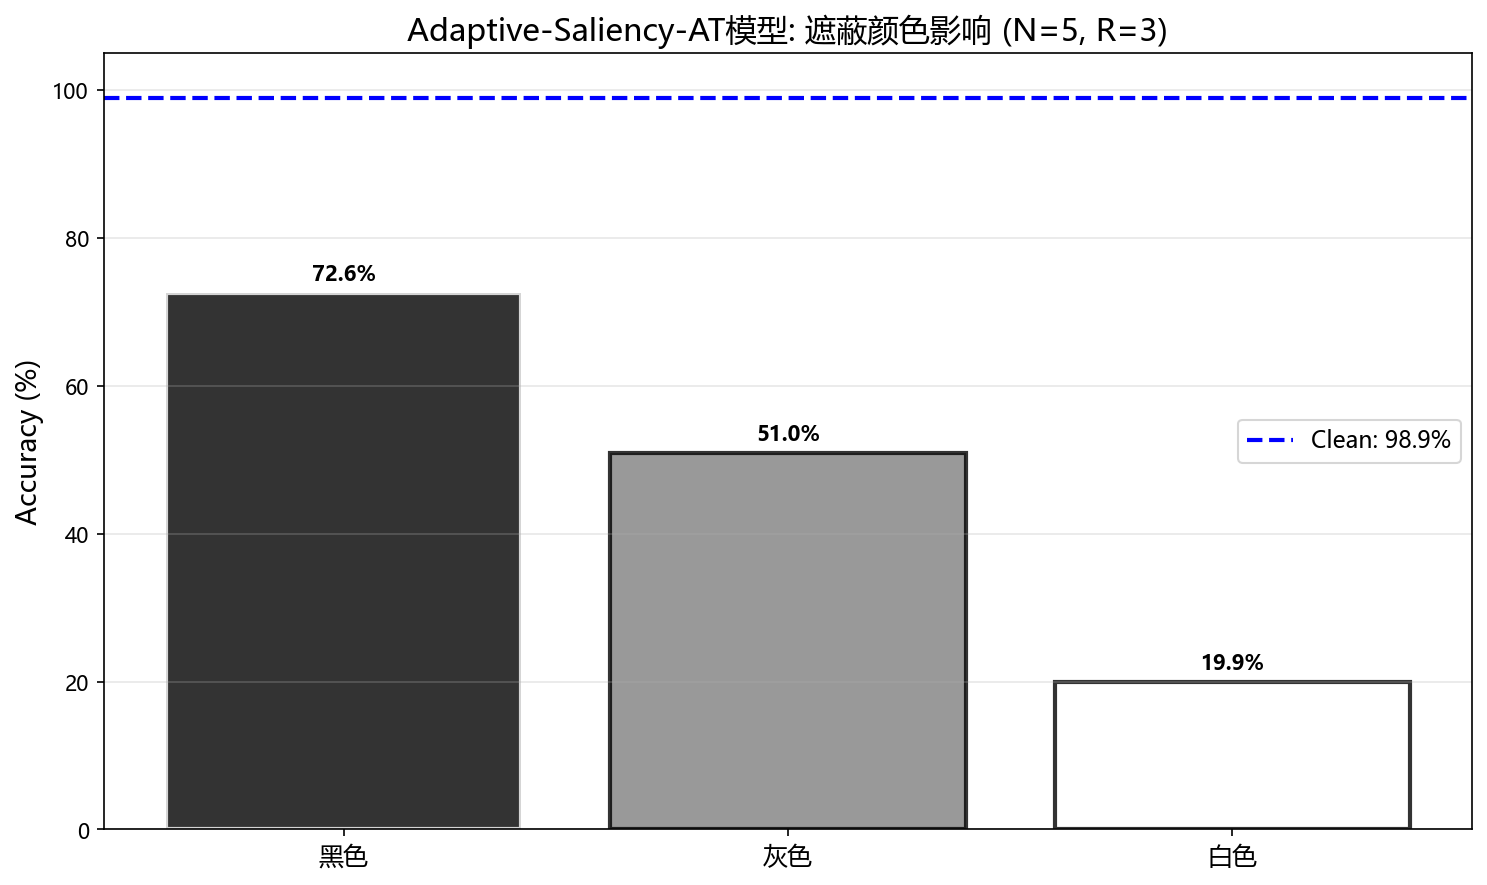

Source data for this figure (header and first rows):
Color, Accuracy
黑色, 72.59
灰色, 50.98
白色, 19.93
